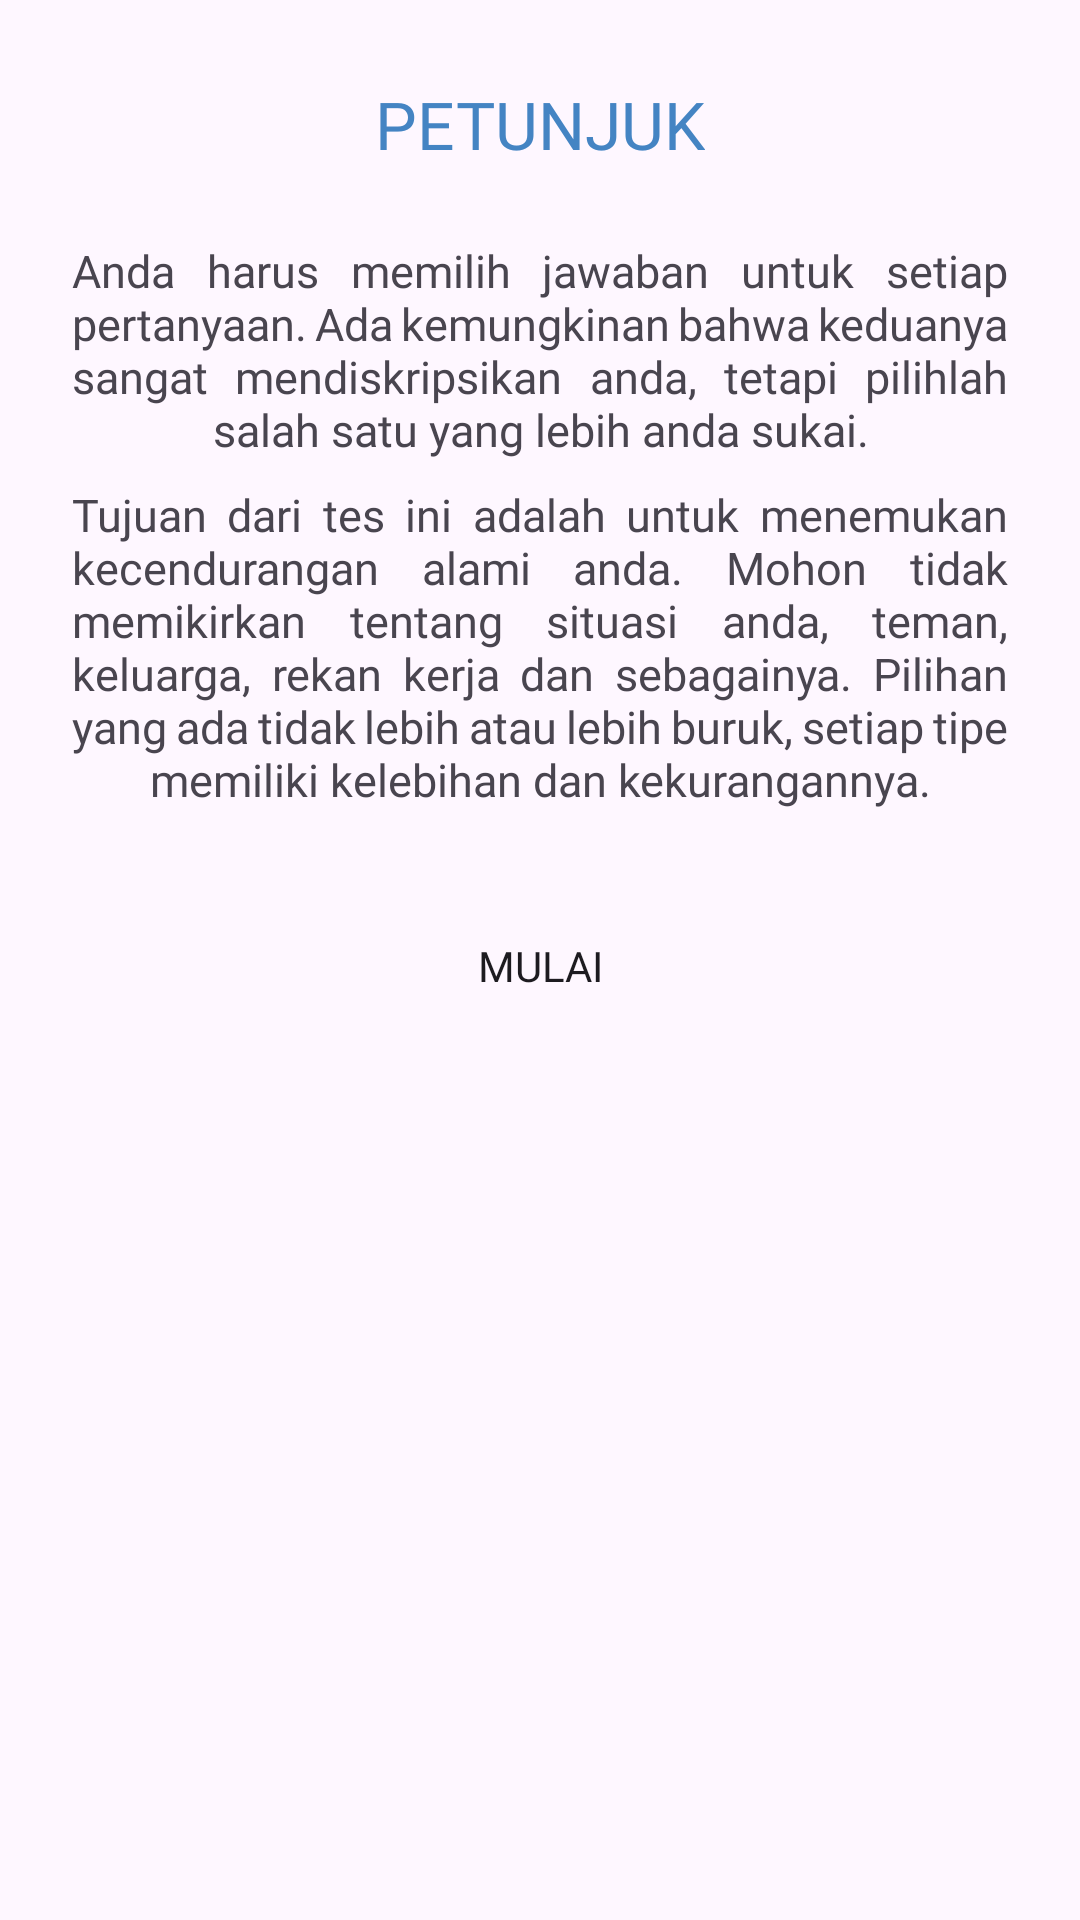

Here is an Android app screen rendered from its layout file. Give the layout XML and the strings, colors and styles it references.
<!-- AndroidManifest.xml: application theme Theme.TeChar -->
<!-- res/layout/activity_petunjuk.xml -->
<?xml version="1.0" encoding="utf-8"?>
<androidx.constraintlayout.widget.ConstraintLayout xmlns:android="http://schemas.android.com/apk/res/android"
    xmlns:app="http://schemas.android.com/apk/res-auto"
    xmlns:tools="http://schemas.android.com/tools"
    android:layout_width="match_parent"
    android:layout_height="match_parent"
    tools:context=".tes_kepribadian.PetunjukActivity">

    <TextView
        android:id="@+id/textView18"
        android:layout_width="wrap_content"
        android:layout_height="wrap_content"
        android:layout_marginBottom="24dp"
        android:text="Petunjuk"
        android:textAllCaps="true"
        android:fontFamily="@font/montserrat_bold"
        android:textColor="@color/blue"
        android:textSize="22sp"
        app:layout_constraintBottom_toTopOf="@+id/textView19"
        app:layout_constraintEnd_toEndOf="parent"
        app:layout_constraintStart_toStartOf="parent" />

    <TextView
        android:id="@+id/textView19"
        android:layout_width="0dp"
        android:layout_height="wrap_content"
        android:layout_marginStart="24dp"
        android:layout_marginEnd="24dp"
        android:layout_marginBottom="8dp"
        android:text="Anda harus memilih jawaban untuk setiap pertanyaan. Ada kemungkinan bahwa keduanya sangat mendiskripsikan anda, tetapi pilihlah salah satu yang lebih anda sukai."
        android:justificationMode="inter_word"
        android:textAlignment="center"
        android:fontFamily="@font/montserrat"
        android:textSize="15sp"
        app:layout_constraintBottom_toTopOf="@+id/textView16"
        app:layout_constraintEnd_toEndOf="parent"
        app:layout_constraintStart_toStartOf="parent" />

    <Button
        android:id="@+id/btn_mulai"
        android:layout_width="0dp"
        android:layout_height="40dp"
        android:layout_marginStart="24dp"
        android:layout_marginEnd="24dp"
        android:layout_marginBottom="250dp"
        android:text="Mulai"
        android:background="@drawable/shape_button"
        android:fontFamily="@font/montserrat_medium"
        android:textSize="14sp"
        app:layout_constraintBottom_toTopOf="@+id/button3"
        app:layout_constraintEnd_toEndOf="parent"
        app:layout_constraintStart_toStartOf="parent" />

    <TextView
        android:id="@+id/textView16"
        android:layout_width="0dp"
        android:layout_height="wrap_content"
        android:layout_marginStart="24dp"
        android:layout_marginEnd="24dp"
        android:layout_marginBottom="32dp"
        android:text="Tujuan dari tes ini adalah untuk menemukan kecendurangan alami anda. Mohon tidak memikirkan tentang situasi anda, teman, keluarga, rekan kerja dan sebagainya. Pilihan yang ada tidak lebih atau lebih buruk, setiap tipe memiliki kelebihan dan kekurangannya."
        android:justificationMode="inter_word"
        android:textAlignment="center"
        android:fontFamily="@font/montserrat"
        android:textSize="15sp"
        app:layout_constraintBottom_toTopOf="@+id/btn_mulai"
        app:layout_constraintEnd_toEndOf="parent"
        app:layout_constraintStart_toStartOf="parent" />

    <Button
        android:id="@+id/button3"
        android:layout_width="wrap_content"
        android:layout_height="wrap_content"
        android:text="Button"
        android:visibility="invisible"
        app:layout_constraintBottom_toBottomOf="parent"
        app:layout_constraintEnd_toEndOf="parent"
        app:layout_constraintStart_toStartOf="parent" />

</androidx.constraintlayout.widget.ConstraintLayout>
<!-- resources referenced by this layout -->
<resources>
  <color name="blue">#4484C3</color>
  <!-- drawable shape_button (drawable) -->
  <?xml version="1.0" encoding="utf-8"?>
  <shape xmlns:android="http://schemas.android.com/apk/res/android">
      <size android:height="10dp" />
      <corners android:radius="5dp" />
  
  </shape>
  <style name="Theme.TeChar" parent="Base.Theme.TeChar" />
  <style name="Base.Theme.TeChar" parent="Theme.Material3.Light.NoActionBar">
          
          <item name="colorPrimary">#4484CE</item>
          <item name="android:forceDarkAllowed" tools:targetApi="q">false</item>
          <item name="colorPrimaryVariant">@color/blue</item>
          <item name="android:statusBarColor">@color/blue</item>
      </style>
</resources>
